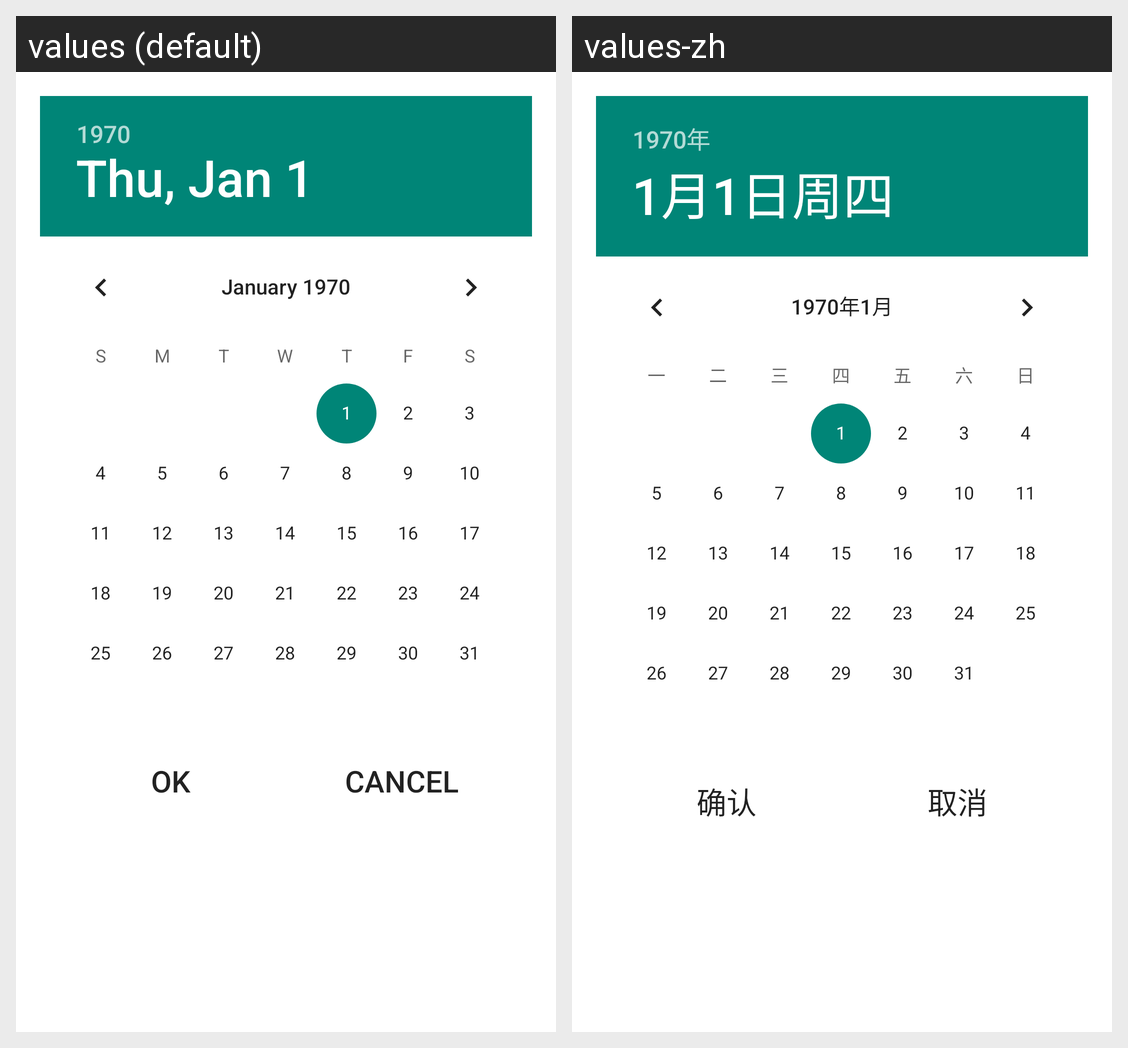

The same Android screen rendered under two of its app's locales, left to right. List the strings drawn on it with the default value and each locale's translation.
Android screen res/layout/activity_date_picker.xml rendered under 2 locales, left to right: values (default), values-zh. Device: Nexus 5 (rendered at 1080×1920; each locale shown at half size, 540×960, under a caption strip naming it); theme Dialog.
Strings drawn on this screen, with the default value and each locale's value (text and hints the layout hard-codes, and strings that could not be matched under every locale, appear in the picture but are not listed):

button_ok
  values: Ok
  values-zh: 确认

button_cancel
  values: Cancel
  values-zh: 取消
